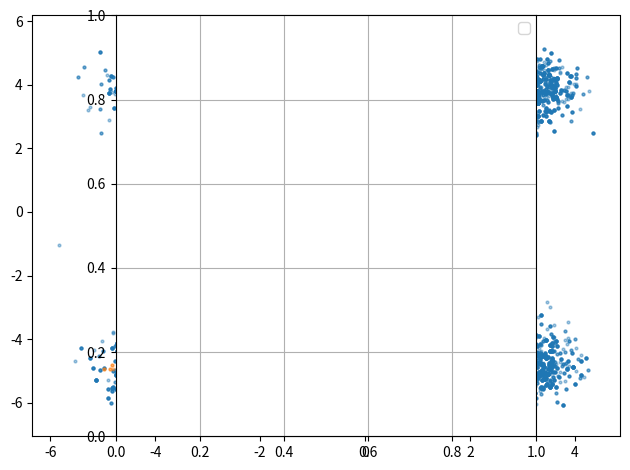
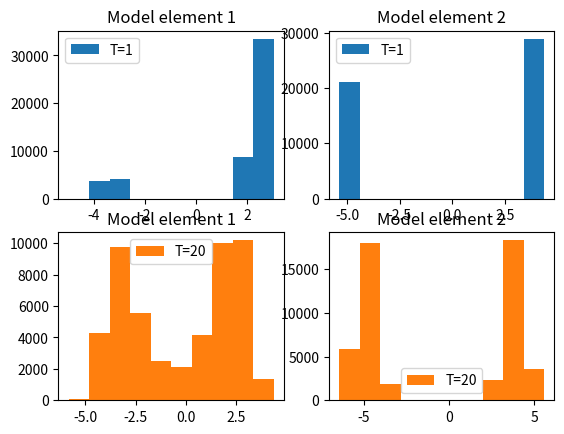
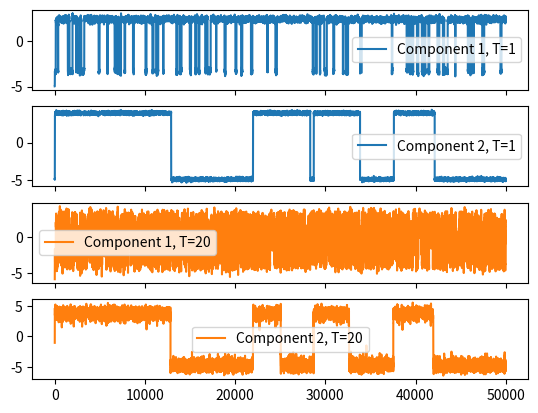

The matplotlib source for these figures, in order:
"""
Solve a non-linear inverse problem with MCMC
"""
import numpy as np
import matplotlib.pyplot as plt
from scipy import stats


def forward(model):
    """
    Compute forward model
    """
    return model ** 2 + model


def prior(model, reference_model, error, sigma):
    """
    Compute the prior PDF as a Gaussian function
    """
    ss_prior = sum(((model - reference_model) / error) ** 2)
    # We need the square root of ss_prior, because the first argument of stats.norm.pdf
    # will be powered to 2 when computing the PDF (see docstring of stats.norm.pdf)
    ss_prior = np.sqrt(ss_prior)
    return stats.norm.pdf(ss_prior, loc=0, scale=sigma)


def likelihood(data, data_predicted, sigma):
    """
    Compute the likelihood PDF as a Gaussian function
    """
    ss = sum((data - data_predicted) ** 2)
    # We need the square root of ss, because the first argument of stats.norm.pdf
    # will be powered to 2 when computing the PDF (see docstring of stats.norm.pdf)
    ss = np.sqrt(ss)
    return stats.norm.pdf(ss, loc=0, scale=sigma)


# Synthetic model
# ---------------
# Generate a synthetic model, compute the data it generates from the forward and
# contaminate with noise
model_synth = np.array([2.5, 4])
error = 0.1
data = forward(model_synth) + error * np.random.randn(2)


# ---------------
# Inverse problem
# ---------------
# Define parameters
iterations = int(5e4)
temperatures = [1, 20]  # temperatures of the chains
probability_of_swap = 0.5  # the probability to attempt a swap
sigma_mcmc = [0.1, 2]  # standard deviation for the MCMC steps for each chain
sigma_prior = 10  # standard deviation for the prior (we choose it to be big)
sigma_likelihood = 1  # standard deviation for the likelihood (we choose it small)
reference_model = [0, 0]  # reference model used on the prior
start_model = np.array([-5, -5])  # model from which the MCMC will start

# Initialize chains
n_chains = len(temperatures)
models = np.zeros((n_chains, 2))
probability = np.zeros(n_chains)
for chain in range(n_chains):
    # Proposal
    models[chain, :] = start_model + sigma_mcmc[chain] * np.random.randn(2)
    # Compute probability of the proposed models on each chain
    probability[chain] = likelihood(
        data, forward(models[chain]), sigma_likelihood
    ) * prior(models[chain], reference_model, error, sigma_prior)
sampled_points = np.empty((n_chains, iterations, 2))

# Perform Parallel Tempering
# --------------------------
for i in range(iterations):
    # Decide whether to swap chains or not
    if probability_of_swap > np.random.rand():
        # Compute alpha
        alpha = min(
            1,
            (probability[1] / probability[0]) ** (1 / temperatures[0])
            * (probability[0] / probability[1]) ** (1 / temperatures[1]),
        )
        # Decide if we should swap
        if alpha > np.random.rand():
            models[0, :], models[1, :] = models[1, :], models[0, :]
            probability[0], probability[1] = probability[1], probability[0]

    # Perform MCMC
    for chain in range(n_chains):
        model_trial = models[chain, :] + sigma_mcmc[chain] * np.random.randn(2)
        # Lets compute the posterior PDF
        probability_trial = likelihood(
            data, forward(model_trial), sigma_likelihood
        ) * prior(model_trial, reference_model, error, sigma_prior)
        # Compute the acceptance probability
        acceptance = min(
            1, (probability_trial / probability[chain]) ** (1 / temperatures[chain])
        )
        if acceptance > np.random.rand():
            models[chain, :] = model_trial
            probability[chain] = probability_trial
        # Add sampled points to array
        sampled_points[chain, i, :] = models[chain, :]


# ------------
# Plot results
# ------------
for chain in range(n_chains)[::-1]:
    plt.scatter(
        sampled_points[chain, :, 0],
        sampled_points[chain, :, 1],
        s=4,
        alpha=0.4,
        label="T={}".format(temperatures[chain]),
    )
plt.axes().set_aspect("equal")
plt.grid()
plt.legend()
plt.tight_layout()
plt.show()


# Plot histograms
# ---------------
colors = ["C0", "C1"]
fig, axes = plt.subplots(nrows=n_chains, ncols=2)
for chain in range(n_chains):
    ax_row = axes[chain, :]
    for coordinate in range(2):
        ax_row[coordinate].hist(
            sampled_points[chain, :, coordinate],
            color=colors[chain],
            label="T={}".format(temperatures[chain]),
        )
        ax_row[coordinate].legend()
        ax_row[coordinate].set_title("Model element {}".format(coordinate + 1))
plt.show()


# Trace plots
# -----------
colors = ["C0", "C1"]
fig, axes = plt.subplots(nrows=2 * n_chains, ncols=1, sharex=True)
i = 0
for chain in range(n_chains):
    for coordinate in range(2):
        axes[i].plot(
            sampled_points[chain, :, coordinate],
            color=colors[chain],
            label="Component {}, T={}".format(coordinate + 1, temperatures[chain]),
        )
        axes[i].legend()
        i += 1
plt.show()
